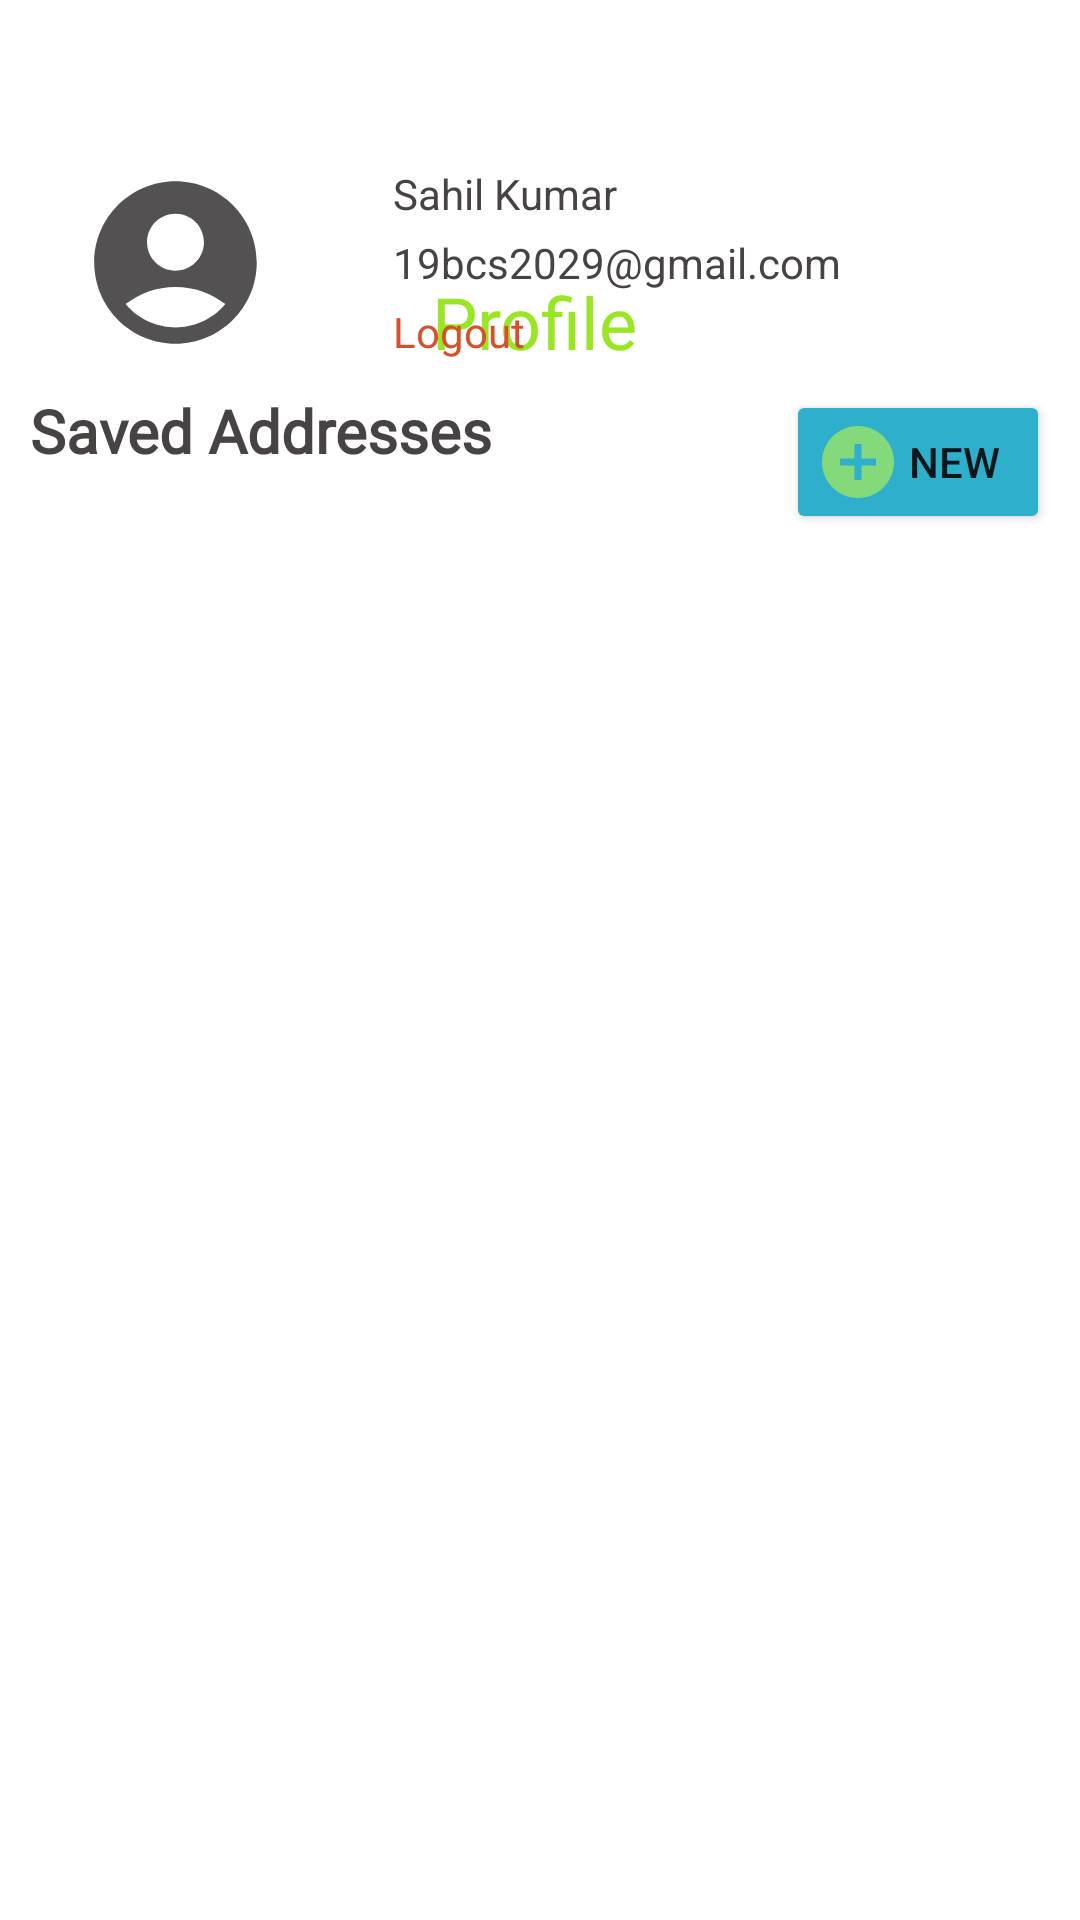

This screen was rendered from an Android layout file. Write that file and the resources it references.
<!-- AndroidManifest.xml: application theme Theme.OrderOn -->
<!-- res/layout/fragment_profile.xml -->
<?xml version="1.0" encoding="utf-8"?>
<androidx.constraintlayout.widget.ConstraintLayout xmlns:android="http://schemas.android.com/apk/res/android"
    xmlns:app="http://schemas.android.com/apk/res-auto"
    xmlns:tools="http://schemas.android.com/tools"
    android:id="@+id/constraintLayout"
    android:layout_width="match_parent"
    android:layout_height="match_parent"
    tools:context=".fragments.HomeFragment">

    <ProgressBar
        android:id="@+id/profileProgressBar"
        style="?android:attr/progressBarStyle"
        android:layout_width="wrap_content"
        android:layout_height="wrap_content"
        android:indeterminateTint="#CD3333"
        android:visibility="gone"
        app:layout_constraintBottom_toBottomOf="parent"
        app:layout_constraintEnd_toEndOf="parent"
        app:layout_constraintStart_toStartOf="parent"
        app:layout_constraintTop_toTopOf="parent"
        android:elevation="2dp"/>

    <ImageView
        android:id="@+id/imageView"
        android:layout_width="236dp"
        android:layout_height="75dp"
        android:layout_marginTop="16dp"
        android:contentDescription="@string/logo_desc"
        app:layout_constraintEnd_toEndOf="parent"
        app:layout_constraintHorizontal_bias="0.497"
        app:layout_constraintStart_toStartOf="parent"
        app:layout_constraintTop_toTopOf="parent"
        app:srcCompat="@drawable/orderon_logo"
        tools:ignore="ImageContrastCheck" />

    <TextView
        android:id="@+id/profileHeading"
        android:layout_width="wrap_content"
        android:layout_height="wrap_content"
        android:fontFamily="@font/ubuntu_medium"
        android:text="Profile"
        android:textColor="@color/colorPrimary"
        android:textSize="24sp"
        app:layout_constraintBottom_toTopOf="@+id/homeScrollLinearLayout"
        app:layout_constraintEnd_toEndOf="parent"
        app:layout_constraintHorizontal_bias="0.494"
        app:layout_constraintStart_toStartOf="parent"
        app:layout_constraintTop_toBottomOf="@+id/imageView"
        app:layout_constraintVertical_bias="0.0" />

    <androidx.constraintlayout.widget.ConstraintLayout
        android:id="@+id/profileScrollLinearLayout"
        android:layout_width="match_parent"
        android:layout_height="595dp"
        android:background="@drawable/top_round_corner_layout"
        android:orientation="vertical"
        app:layout_constraintBottom_toBottomOf="parent"
        app:layout_constraintEnd_toEndOf="parent"
        app:layout_constraintHorizontal_bias="1.0"
        app:layout_constraintStart_toStartOf="parent"
        app:layout_constraintTop_toTopOf="parent"
        app:layout_constraintVertical_bias="1.0">

        <androidx.constraintlayout.widget.ConstraintLayout
            android:id="@+id/constraintLayout2"
            android:layout_width="match_parent"
            android:layout_height="wrap_content"
            android:padding="10dp"
            app:layout_constraintEnd_toEndOf="parent"
            app:layout_constraintStart_toStartOf="parent"
            app:layout_constraintTop_toTopOf="parent">

            <com.google.android.material.imageview.ShapeableImageView
                android:id="@+id/profileImage"
                android:layout_width="65dp"
                android:layout_height="65dp"
                android:layout_marginStart="16dp"
                android:layout_marginLeft="16dp"
                android:scaleType="centerCrop"
                app:layout_constraintBottom_toBottomOf="parent"
                app:layout_constraintStart_toStartOf="parent"
                app:layout_constraintTop_toTopOf="parent"
                app:layout_constraintVertical_bias="0.0"
                app:shapeAppearanceOverlay="@style/circluarImage"
                app:srcCompat="@drawable/ic_baseline_account_circle_24" />

            <TextView
                android:id="@+id/profileName"
                android:layout_width="wrap_content"
                android:layout_height="wrap_content"
                android:layout_marginStart="40dp"
                android:layout_marginLeft="40dp"
                android:text="Sahil Kumar"
                android:textColor="#474343"
                app:layout_constraintStart_toEndOf="@+id/profileImage"
                app:layout_constraintTop_toTopOf="parent" />

            <TextView
                android:id="@+id/profileEmail"
                android:layout_width="wrap_content"
                android:layout_height="wrap_content"
                android:layout_marginStart="40dp"
                android:layout_marginLeft="40dp"
                android:layout_marginTop="4dp"
                android:text="19bcs2029@gmail.com"
                android:textColor="#474343"
                app:layout_constraintStart_toEndOf="@+id/profileImage"
                app:layout_constraintTop_toBottomOf="@+id/profileName" />

            <TextView
                android:id="@+id/logoutBtn"
                android:layout_width="wrap_content"
                android:layout_height="wrap_content"
                android:layout_marginStart="40dp"
                android:layout_marginLeft="40dp"
                android:text="Logout"
                android:textColor="#D85029"
                app:layout_constraintBottom_toBottomOf="parent"
                app:layout_constraintStart_toEndOf="@+id/profileImage"
                app:layout_constraintTop_toBottomOf="@+id/profileEmail"
                app:layout_constraintVertical_bias="1.0" />

        </androidx.constraintlayout.widget.ConstraintLayout>

        <TextView
            android:id="@+id/savedAddHeading"
            android:layout_width="wrap_content"
            android:layout_height="wrap_content"
            android:layout_marginHorizontal="10dp"
            android:fontFamily="@font/ubuntu_medium"
            android:text="Saved Addresses"
            android:textColor="#474343"
            android:textSize="20sp"
            android:textStyle="bold"
            app:layout_constraintStart_toStartOf="parent"
            app:layout_constraintTop_toBottomOf="@+id/constraintLayout2" />

        <Button
            android:id="@+id/profileNewAddressBtn"
            android:layout_width="wrap_content"
            android:layout_height="wrap_content"
            android:layout_marginRight="10dp"
            android:layout_gravity="center"
            android:backgroundTint="#2EB0CD"
            android:drawableLeft="@drawable/plus"
            android:text="New"
            app:layout_constraintEnd_toEndOf="@+id/constraintLayout2"
            app:layout_constraintTop_toBottomOf="@+id/constraintLayout2" />

        <ScrollView
            android:id="@+id/profile_screen_scroll"
            android:layout_width="match_parent"
            android:layout_height="405dp"
            android:paddingHorizontal="10dp"
            android:paddingVertical="5dp"
            android:scrollbars="none"
            app:layout_constraintEnd_toEndOf="parent"
            app:layout_constraintStart_toStartOf="parent"
            app:layout_constraintTop_toBottomOf="@+id/profileNewAddressBtn">

            <LinearLayout
                android:id="@+id/profileContentLinearLayout"
                android:layout_width="match_parent"
                android:layout_height="wrap_content"
                android:orientation="vertical">

                <androidx.recyclerview.widget.RecyclerView
                    android:id="@+id/savedAddRecyclerView"
                    android:layout_width="match_parent"
                    android:layout_height="wrap_content"
                    android:layout_marginEnd="3dp" />

            </LinearLayout>
        </ScrollView>

    </androidx.constraintlayout.widget.ConstraintLayout>


</androidx.constraintlayout.widget.ConstraintLayout>
<!-- resources referenced by this layout -->
<resources>
  <color name="colorPrimary">#99E625</color>
  <!-- drawable ic_baseline_account_circle_24 (drawable) -->
  <vector android:height="24dp" android:tint="#535151"
      android:viewportHeight="24" android:viewportWidth="24"
      android:width="24dp" xmlns:android="http://schemas.android.com/apk/res/android">
      <path android:fillColor="@android:color/white" android:pathData="M12,2C6.48,2 2,6.48 2,12s4.48,10 10,10s10,-4.48 10,-10S17.52,2 12,2zM12,6c1.93,0 3.5,1.57 3.5,3.5S13.93,13 12,13s-3.5,-1.57 -3.5,-3.5S10.07,6 12,6zM12,20c-2.03,0 -4.43,-0.82 -6.14,-2.88C7.55,15.8 9.68,15 12,15s4.45,0.8 6.14,2.12C16.43,19.18 14.03,20 12,20z"/>
  </vector>
  <!-- drawable plus (drawable-anydpi) -->
  <vector xmlns:android="http://schemas.android.com/apk/res/android"
      android:width="24dp"
      android:height="24dp"
      android:viewportWidth="24"
      android:viewportHeight="24"
      android:tint="#99E265"
      android:alpha="0.8">
    <group android:scaleX="1.2"
        android:scaleY="1.2"
        android:translateX="-2.4"
        android:translateY="-2.4">
      <path
          android:fillColor="@android:color/white"
          android:pathData="M12,2C6.48,2 2,6.48 2,12s4.48,10 10,10 10,-4.48 10,-10S17.52,2 12,2zM17,13h-4v4h-2v-4L7,13v-2h4L11,7h2v4h4v2z"/>
    </group>
  </vector>
  <string name="logo_desc">logo</string>
  <style name="circluarImage" parent="">
          <item name="cornerSize">50%</item>
      </style>
  <style name="Theme.OrderOn" parent="Theme.MaterialComponents.DayNight.NoActionBar">
          <item name="windowActionBar">false</item>
          <item name="windowNoTitle">true</item>
          
          <item name="colorPrimary">@color/colorPrimary</item>
          <item name="colorPrimaryVariant">@color/colorPrimaryAccent</item>
          <item name="colorOnPrimary">@color/white</item>
          
          <item name="colorSecondary">@color/teal_200</item>
          <item name="colorSecondaryVariant">@color/teal_700</item>
          <item name="colorOnSecondary">@color/black</item>
          
          <item name="android:statusBarColor" tools:targetApi="l">@color/status_bar</item>
          
      </style>
  <color name="colorPrimaryAccent">#A3CC7A</color>
  <color name="white">#FFFFFFFF</color>
  <color name="teal_200">#FF03DAC5</color>
  <color name="teal_700">#FF018786</color>
  <color name="black">#FF000000</color>
  <color name="status_bar">#2D000000</color>
</resources>
